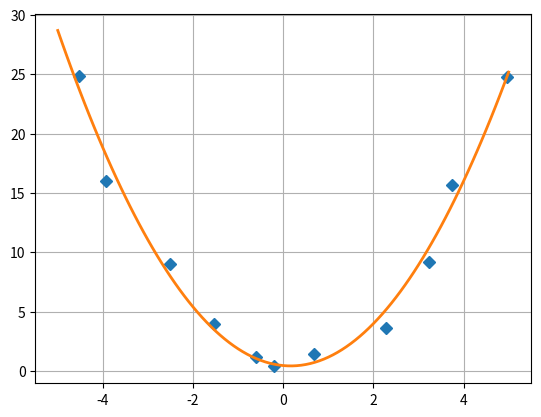

Here is the Python script that generated this plot:
import matplotlib.pyplot as plt
import numpy as np
from numpy import *
from numpy.random import *

delta = 1.0
x = linspace(-5, 5, 11)
y = x ** 2 + delta * (rand(11) - 0.5)
x += delta * (rand(11) - 0.5)

print(x)
print(y)

m = vstack((x ** 2, x, ones(11))).T
s = np.linalg.lstsq(m, y, rcond=None)[0]
x_prec = linspace(-5, 5, 101)

plt.plot(x, y, 'D')
plt.plot(x_prec, s[0] * x_prec ** 2 + s[1] * x_prec + s[2], '-', lw=2)
plt.grid()
plt.show()
